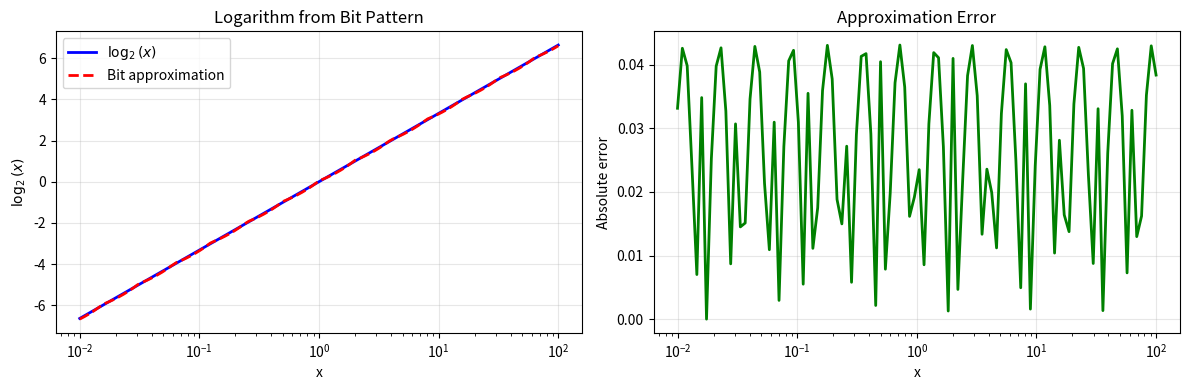
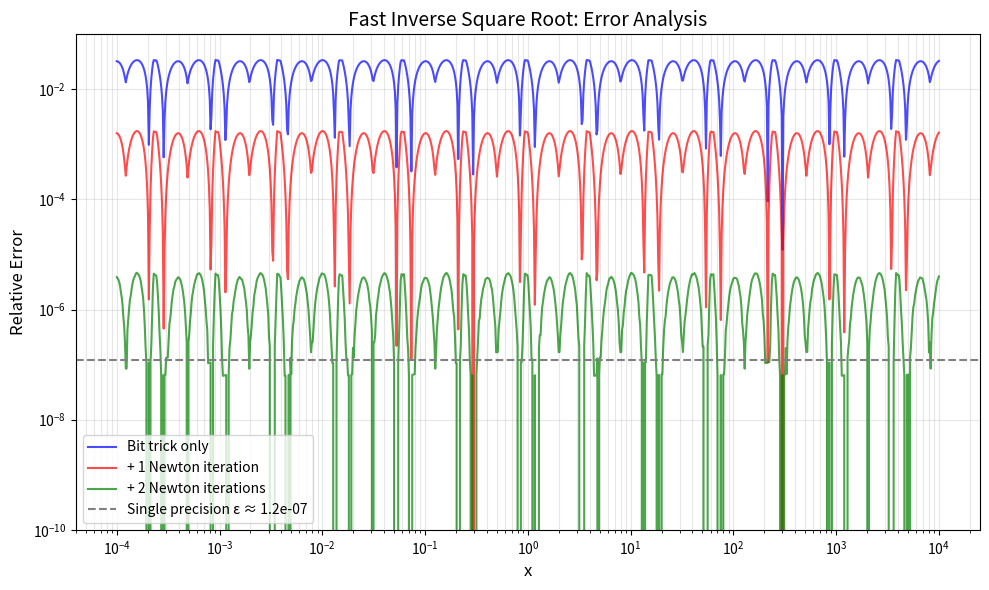

Reproduce these figures in Python, in order.
import numpy as np
import matplotlib.pyplot as plt
import struct

def float_to_bits(f):
    """Convert a float to its 32-bit integer representation."""
    return struct.unpack('I', struct.pack('f', f))[0]

def bits_to_float(i):
    """Convert a 32-bit integer to its float representation."""
    return struct.unpack('f', struct.pack('I', i))[0]

def show_float_bits(f):
    """Display the bit representation of a float."""
    bits = float_to_bits(f)
    binary = f'{bits:032b}'
    sign = binary[0]
    exponent = binary[1:9]
    mantissa = binary[9:]
    
    E = int(exponent, 2)
    M = int(mantissa, 2)
    
    print(f"Float: {f}")
    print(f"Bits:  {sign} | {exponent} | {mantissa}")
    print(f"       S   E={E} (bias 127)   M={M}")
    print(f"       = (-1)^{sign} × 2^{E-127} × (1 + {M}/2^23)")
    return bits

# Example
print("=" * 60)
show_float_bits(2.0)
print("\n" + "=" * 60)
show_float_bits(0.15625)

# Demonstrate the logarithm approximation
x_vals = np.logspace(-2, 2, 100).astype(np.float32)

true_log = np.log2(x_vals)

# Integer interpretation scaled
sigma = 0.0430
approx_log = np.array([float_to_bits(x) / 2**23 + sigma - 127 for x in x_vals])

fig, (ax1, ax2) = plt.subplots(1, 2, figsize=(12, 4))

ax1.plot(x_vals, true_log, 'b-', linewidth=2, label=r'$\log_2(x)$')
ax1.plot(x_vals, approx_log, 'r--', linewidth=2, label='Bit approximation')
ax1.set_xscale('log')
ax1.set_xlabel('x')
ax1.set_ylabel(r'$\log_2(x)$')
ax1.set_title('Logarithm from Bit Pattern')
ax1.legend()
ax1.grid(True, alpha=0.3)

ax2.plot(x_vals, np.abs(true_log - approx_log), 'g-', linewidth=2)
ax2.set_xscale('log')
ax2.set_xlabel('x')
ax2.set_ylabel('Absolute error')
ax2.set_title('Approximation Error')
ax2.grid(True, alpha=0.3)

plt.tight_layout()
plt.show()

print(f"Maximum error: {np.max(np.abs(true_log - approx_log)):.4f}")

def fast_inverse_sqrt(x):
    """
    The famous fast inverse square root from Quake III.
    Returns an approximation to 1/sqrt(x).
    """
    # Convert to 32-bit float
    x = np.float32(x)
    
    # Get integer representation
    i = float_to_bits(x)
    
    # The magic: bit manipulation gives initial guess
    i = 0x5f3759df - (i >> 1)  # "what the fuck?"
    
    # Convert back to float
    y = bits_to_float(i)
    
    return y

def fast_inverse_sqrt_newton(x, iterations=1):
    """
    Fast inverse square root with Newton refinement.
    """
    x = np.float32(x)
    x2 = x * 0.5
    
    # Initial guess from bit manipulation
    i = float_to_bits(x)
    i = 0x5f3759df - (i >> 1)
    y = bits_to_float(i)
    
    # Newton iterations: y = y * (1.5 - x/2 * y^2)
    for _ in range(iterations):
        y = y * (1.5 - x2 * y * y)
    
    return y

# Test on a few values
test_values = [0.25, 1.0, 2.0, 4.0, 10.0, 100.0]

print(f"{'x':>8} | {'True 1/√x':>12} | {'Bit trick':>12} | {'+ Newton':>12} | {'Bit err':>10} | {'Newton err':>10}")
print("-" * 85)

for x in test_values:
    true_val = 1.0 / np.sqrt(x)
    bit_approx = fast_inverse_sqrt(x)
    newton_approx = fast_inverse_sqrt_newton(x, iterations=1)
    
    bit_err = abs(bit_approx - true_val) / true_val
    newton_err = abs(newton_approx - true_val) / true_val
    
    print(f"{x:8.2f} | {true_val:12.8f} | {bit_approx:12.8f} | {newton_approx:12.8f} | {bit_err:10.2e} | {newton_err:10.2e}")

# Demonstrate Newton's method convergence
x = 2.0
true_val = 1.0 / np.sqrt(x)

print(f"Computing 1/√{x} = {true_val:.15f}\n")

# Initial guess from bit trick
i = float_to_bits(np.float32(x))
i = 0x5f3759df - (i >> 1)
y = bits_to_float(i)

print(f"{'Iteration':>10} | {'Approximation':>18} | {'Relative Error':>15}")
print("-" * 50)
print(f"{'Bit trick':>10} | {y:18.15f} | {abs(y - true_val)/true_val:15.2e}")

x2 = x * 0.5
for n in range(1, 5):
    y = y * (1.5 - x2 * y * y)
    rel_err = abs(y - true_val) / true_val
    print(f"{n:>10} | {y:18.15f} | {rel_err:15.2e}")
    if rel_err < 1e-15:
        break

x_vals = np.logspace(-4, 4, 1000).astype(np.float32)
true_vals = 1.0 / np.sqrt(x_vals)

# Bit trick only
bit_approx = np.array([fast_inverse_sqrt(x) for x in x_vals])
bit_rel_err = np.abs(bit_approx - true_vals) / true_vals

# With 1 Newton iteration
newton1_approx = np.array([fast_inverse_sqrt_newton(x, 1) for x in x_vals])
newton1_rel_err = np.abs(newton1_approx - true_vals) / true_vals

# With 2 Newton iterations
newton2_approx = np.array([fast_inverse_sqrt_newton(x, 2) for x in x_vals])
newton2_rel_err = np.abs(newton2_approx - true_vals) / true_vals

fig, ax = plt.subplots(figsize=(10, 6))

ax.semilogy(x_vals, bit_rel_err, 'b-', alpha=0.7, label='Bit trick only')
ax.semilogy(x_vals, newton1_rel_err, 'r-', alpha=0.7, label='+ 1 Newton iteration')
ax.semilogy(x_vals, newton2_rel_err, 'g-', alpha=0.7, label='+ 2 Newton iterations')

ax.axhline(y=np.finfo(np.float32).eps, color='gray', linestyle='--', 
           label=f'Single precision ε ≈ {np.finfo(np.float32).eps:.1e}')

ax.set_xscale('log')
ax.set_xlabel('x', fontsize=12)
ax.set_ylabel('Relative Error', fontsize=12)
ax.set_title('Fast Inverse Square Root: Error Analysis', fontsize=14)
ax.legend(fontsize=10)
ax.grid(True, alpha=0.3, which='both')
ax.set_ylim(1e-10, 1e-1)

plt.tight_layout()
plt.show()

print(f"Bit trick max error:     {np.max(bit_rel_err):.2%}")
print(f"+ 1 Newton max error:    {np.max(newton1_rel_err):.4%}")
print(f"+ 2 Newton max error:    {np.max(newton2_rel_err):.2e}")

def compute_magic_number(sigma):
    """Compute the magic number for a given sigma."""
    return int(1.5 * 2**23 * (127 - sigma))

# The original magic number
original_magic = 0x5f3759df

# Derive sigma from the original magic number
sigma_derived = 127 - original_magic / (1.5 * 2**23)

print(f"Original magic number: 0x{original_magic:08x} = {original_magic}")
print(f"Derived σ: {sigma_derived:.6f}")
print()

# Try different sigma values
print(f"{'σ':>10} | {'Magic (hex)':>14} | {'Magic (dec)':>12}")
print("-" * 42)
for sigma in [0.0, 0.0430, 0.0450, sigma_derived]:
    magic = compute_magic_number(sigma)
    print(f"{sigma:10.4f} | 0x{magic:08x} | {magic:12d}")

import time

# Simple timing comparison (for demonstration, not rigorous benchmarking)
n_trials = 100000
x_test = np.random.uniform(0.1, 100, n_trials).astype(np.float32)

# Standard method
start = time.perf_counter()
for x in x_test:
    result = 1.0 / np.sqrt(x)
standard_time = time.perf_counter() - start

# Fast inverse sqrt (with 1 Newton iteration)
start = time.perf_counter()
for x in x_test:
    result = fast_inverse_sqrt_newton(x, 1)
fast_time = time.perf_counter() - start

print(f"Timing comparison ({n_trials:,} evaluations):")
print(f"  Standard (1/√x):        {standard_time*1000:.2f} ms")
print(f"  Fast inverse sqrt:      {fast_time*1000:.2f} ms")
print(f"\nNote: Modern CPUs have dedicated rsqrt instructions,")
print(f"so Python overhead dominates. In 1999, this was ~4x faster!")